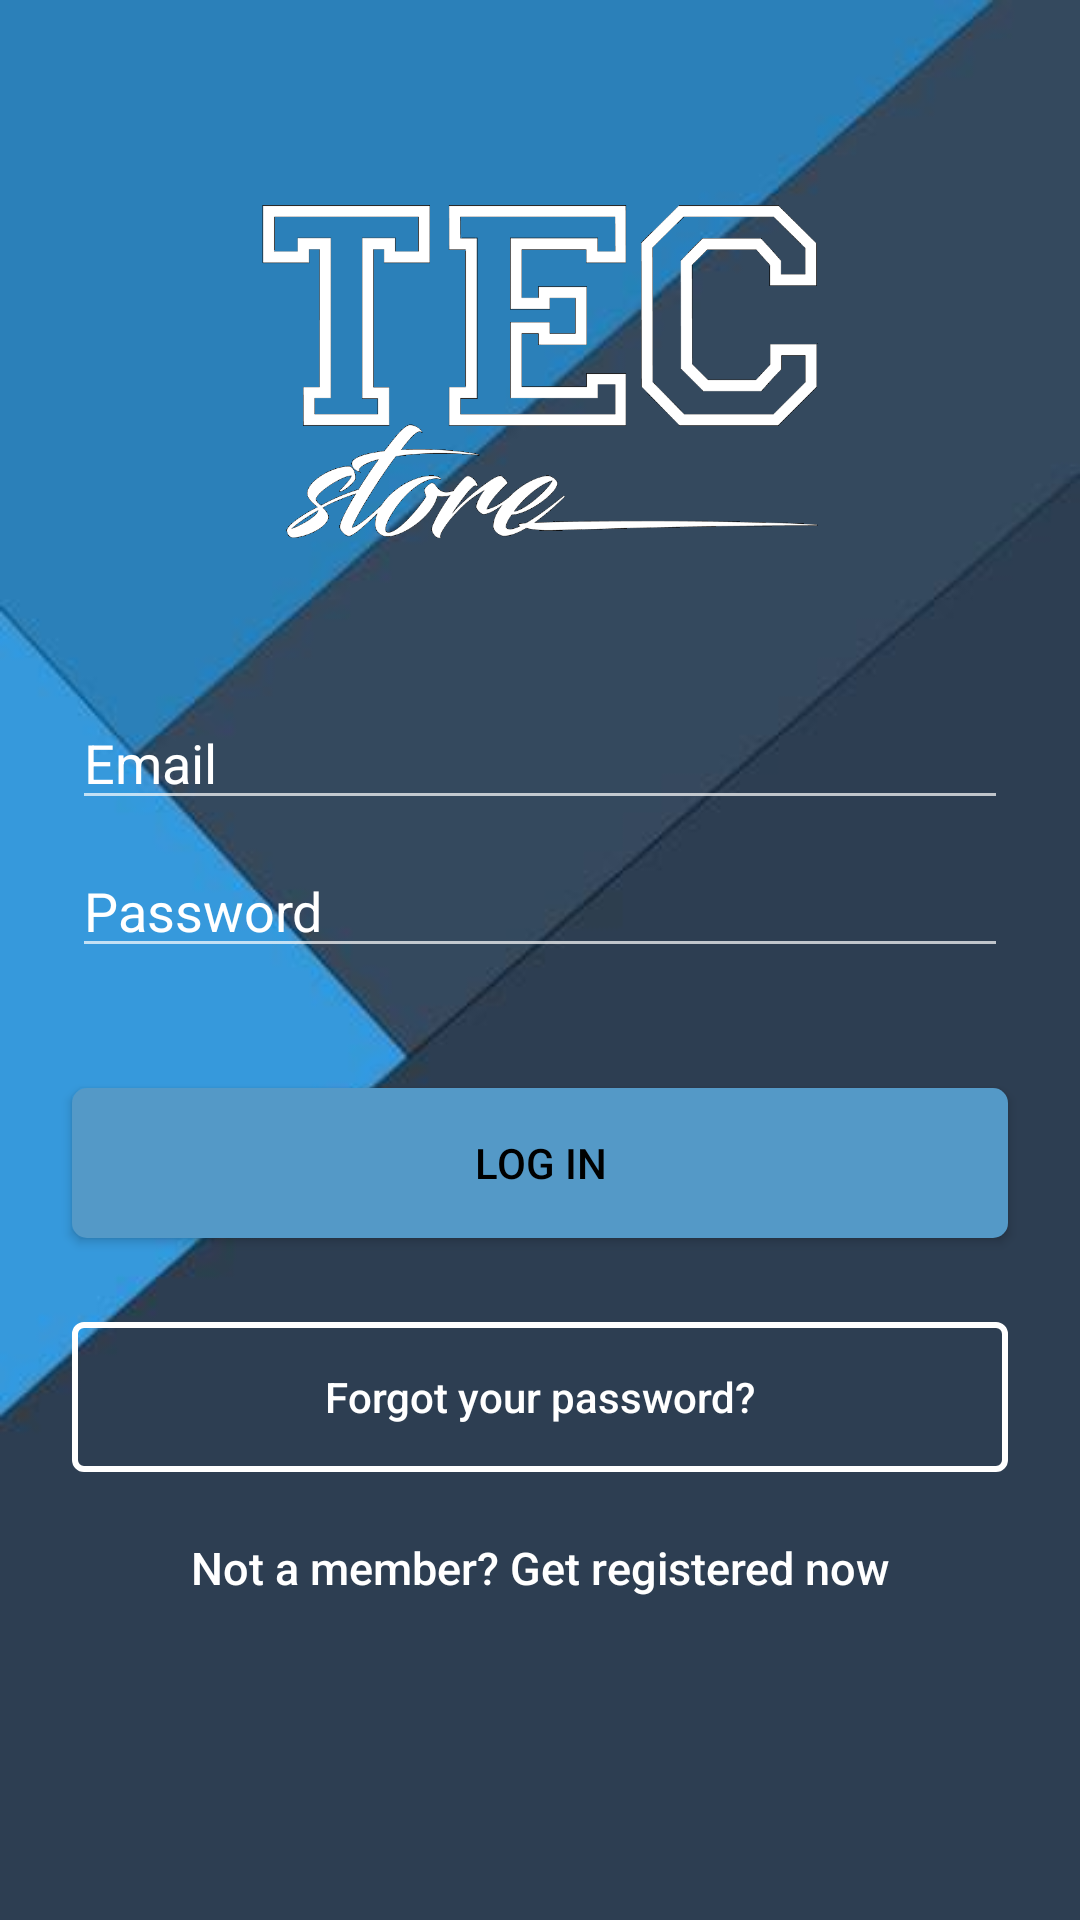

Android layout source for this screen:
<!-- AndroidManifest.xml: application theme AppTheme -->
<!-- res/layout/activity_log_in.xml -->
<?xml version="1.0" encoding="utf-8"?>
<android.support.design.widget.CoordinatorLayout xmlns:android="http://schemas.android.com/apk/res/android"
    xmlns:app="http://schemas.android.com/apk/res-auto"
    xmlns:tools="http://schemas.android.com/tools"
    android:layout_width="match_parent"
    android:layout_height="match_parent"
    android:fitsSystemWindows="true"
    tools:context="itesm.com.tecstore.LogIn">

    <android.support.constraint.ConstraintLayout
        android:layout_width="fill_parent"
        android:layout_height="fill_parent"
        android:background="@drawable/login_background"
        android:gravity="center"
        android:orientation="vertical"
        android:padding="@dimen/activity_horizontal_margin">


        <ImageView
            android:id="@+id/imageView2"
            android:layout_width="200dp"
            android:layout_height="200dp"
            android:layout_gravity="center_horizontal"
            android:layout_marginEnd="8dp"
            android:layout_marginStart="8dp"
            android:layout_marginTop="8dp"
            android:src="@drawable/tecstore_logo"
            app:layout_constraintEnd_toEndOf="parent"
            app:layout_constraintStart_toStartOf="parent"
            app:layout_constraintTop_toTopOf="parent" />


        <EditText
            android:id="@+id/email"
            android:layout_width="match_parent"
            android:layout_height="wrap_content"
            android:layout_marginEnd="8dp"
            android:layout_marginStart="8dp"
            android:layout_marginTop="8dp"
            android:hint="@string/hint_email"
            android:inputType="textEmailAddress"
            android:textColor="@android:color/white"
            android:textColorHint="@android:color/white"
            app:layout_constraintEnd_toEndOf="parent"
            app:layout_constraintStart_toStartOf="parent"
            app:layout_constraintTop_toBottomOf="@+id/imageView2" />


        <EditText
            android:id="@+id/password"
            android:layout_width="fill_parent"
            android:layout_height="wrap_content"
            android:layout_marginEnd="8dp"
            android:layout_marginStart="8dp"
            android:layout_marginTop="8dp"
            android:hint="@string/hint_password"
            android:inputType="textPassword"
            android:textColor="@android:color/white"
            android:textColorHint="@android:color/white"
            app:layout_constraintEnd_toEndOf="parent"
            app:layout_constraintStart_toStartOf="parent"
            app:layout_constraintTop_toBottomOf="@+id/email" />

        

        <Button
            android:id="@+id/btn_login"
            android:layout_width="fill_parent"
            android:layout_height="wrap_content"
            android:layout_marginEnd="8dp"
            android:layout_marginStart="8dp"
            android:layout_marginTop="40dp"
            android:background="@drawable/button_login_register"
            android:text="@string/Login_text"
            android:textColor="@android:color/black"
            app:layout_constraintEnd_toEndOf="parent"
            app:layout_constraintHorizontal_bias="1.0"
            app:layout_constraintStart_toStartOf="parent"
            app:layout_constraintTop_toBottomOf="@+id/password" />

        <Button
            android:id="@+id/btn_reset_password"
            android:layout_width="fill_parent"
            android:layout_height="wrap_content"
            android:layout_marginEnd="8dp"
            android:layout_marginStart="8dp"
            android:layout_marginTop="28dp"
            android:background="@drawable/button_login_abajo"
            android:text="@string/btn_forgot_password"
            android:textAllCaps="false"
            android:textColor="@color/white"
            app:layout_constraintEnd_toEndOf="parent"
            app:layout_constraintHorizontal_bias="1.0"
            app:layout_constraintStart_toStartOf="parent"
            app:layout_constraintTop_toBottomOf="@+id/btn_login" />

        

        <Button
            android:id="@+id/btn_signup"
            android:layout_width="fill_parent"
            android:layout_height="wrap_content"
            android:layout_marginEnd="8dp"
            android:layout_marginStart="8dp"
            android:layout_marginTop="8dp"
            android:background="@null"
            android:text="@string/btn_link_to_register"
            android:textAllCaps="false"
            android:textColor="@color/white"
            android:textSize="15dp"
            app:layout_constraintEnd_toEndOf="parent"
            app:layout_constraintHorizontal_bias="1.0"
            app:layout_constraintStart_toStartOf="parent"
            app:layout_constraintTop_toBottomOf="@+id/btn_reset_password" />
    </android.support.constraint.ConstraintLayout>

    <ProgressBar
        android:id="@+id/progressBar"
        android:layout_width="30dp"
        android:layout_height="30dp"
        android:layout_gravity="center|bottom"
        android:layout_marginBottom="20dp"
        android:visibility="gone" />
</android.support.design.widget.CoordinatorLayout>
<!-- resources referenced by this layout -->
<resources>
  <color name="white">#ffffff</color>
  <dimen name="activity_horizontal_margin">16dp</dimen>
  <!-- drawable button_login_abajo (drawable) -->
  <selector xmlns:android="http://schemas.android.com/apk/res/android">
      <item>
          <shape android:shape="rectangle">
              <solid android:color="#00FFFFFF"/>
              <corners android:radius="3dp" />
              <size
                  android:height="50dp"
                  android:width="165dp" />
  
              <stroke
                  android:width="2dp"
                  android:color="#FFFFFF"
                  />
          </shape>
  
      </item>
  
  </selector>
  <!-- drawable button_login_register (drawable) -->
  <?xml version="1.0" encoding="utf-8"?>
  <shape xmlns:android="http://schemas.android.com/apk/res/android"
      android:shape="rectangle" >
  
      <corners
          android:bottomLeftRadius="5dp"
          android:bottomRightRadius="5dp"
          android:radius="60dp"
          android:topLeftRadius="5dp"
          android:topRightRadius="5dp" />
  
      <solid android:color="#5499C7" />
  
      <padding
          android:bottom="0dp"
          android:left="0dp"
          android:right="0dp"
          android:top="0dp" />
  
      <size
          android:height="50dp"
          android:width="165dp" />
  
  </shape>
  <!-- drawable login_background: jpeg bitmap (drawable, 9204 bytes) -->
  <!-- drawable tecstore_logo: png bitmap (drawable, 18512 bytes) -->
  <string name="Login_text">LOG IN</string>
  <string name="btn_forgot_password">Forgot your password?</string>
  <string name="btn_link_to_register">Not a member? Get registered now</string>
  <string name="hint_email">Email</string>
  <string name="hint_password">Password</string>
  <style name="AppTheme" parent="Theme.AppCompat.NoActionBar">
          
          <item name="colorPrimary">@color/transparent</item>
          <item name="colorPrimaryDark">@color/transparent</item>
          <item name="colorAccent">@color/transparent</item>
      </style>
  <color name="transparent">#00000000</color>
</resources>
